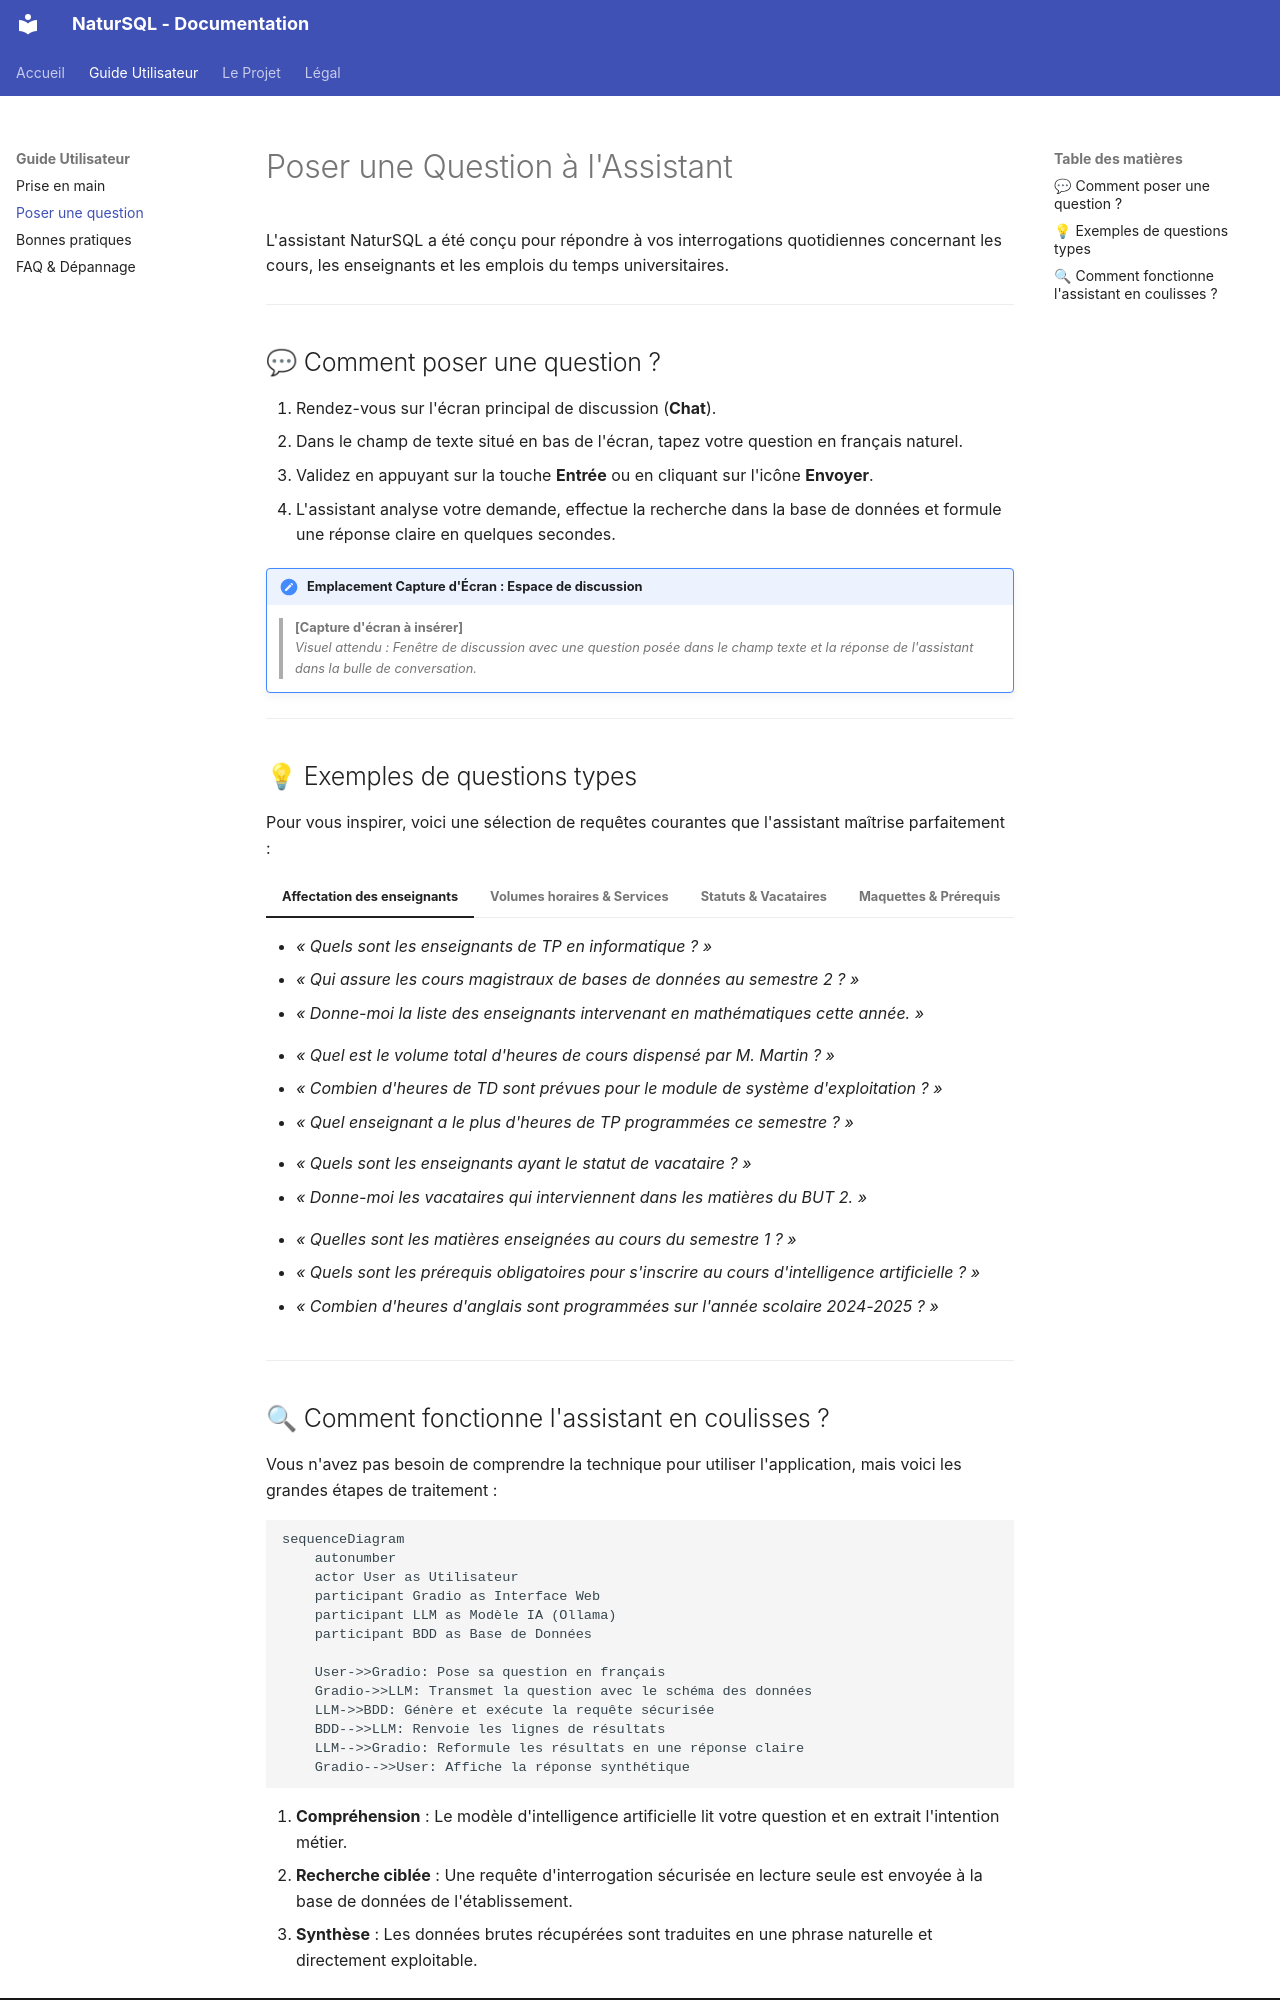

repository: ChtiAxel/appli_intelligente · page: guide/recherche/index.html · generator: mkdocs

# Poser une Question à l'Assistant

L'assistant NaturSQL a été conçu pour répondre à vos interrogations quotidiennes concernant les cours, les enseignants et les emplois du temps universitaires.

---

## 💬 Comment poser une question ?

1. Rendez-vous sur l'écran principal de discussion (**Chat**).
2. Dans le champ de texte situé en bas de l'écran, tapez votre question en français naturel.
3. Validez en appuyant sur la touche **Entrée** ou en cliquant sur l'icône **Envoyer**.
4. L'assistant analyse votre demande, effectue la recherche dans la base de données et formule une réponse claire en quelques secondes.

!!! note "Emplacement Capture d'Écran : Espace de discussion"
    > **[Capture d'écran à insérer]**  
    > *Visuel attendu : Fenêtre de discussion avec une question posée dans le champ texte et la réponse de l'assistant dans la bulle de conversation.*

---

## 💡 Exemples de questions types

Pour vous inspirer, voici une sélection de requêtes courantes que l'assistant maîtrise parfaitement :

=== "Affectation des enseignants"

    * *« Quels sont les enseignants de TP en informatique ? »*
    * *« Qui assure les cours magistraux de bases de données au semestre 2 ? »*
    * *« Donne-moi la liste des enseignants intervenant en mathématiques cette année. »*

=== "Volumes horaires & Services"

    * *« Quel est le volume total d'heures de cours dispensé par M. Martin ? »*
    * *« Combien d'heures de TD sont prévues pour le module de système d'exploitation ? »*
    * *« Quel enseignant a le plus d'heures de TP programmées ce semestre ? »*

=== "Statuts & Vacataires"

    * *« Quels sont les enseignants ayant le statut de vacataire ? »*
    * *« Donne-moi les vacataires qui interviennent dans les matières du BUT 2. »*

=== "Maquettes & Prérequis"

    * *« Quelles sont les matières enseignées au cours du semestre 1 ? »*
    * *« Quels sont les prérequis obligatoires pour s'inscrire au cours d'intelligence artificielle ? »*
    * *« Combien d'heures d'anglais sont programmées sur l'année scolaire 2024-2025 ? »*

---
